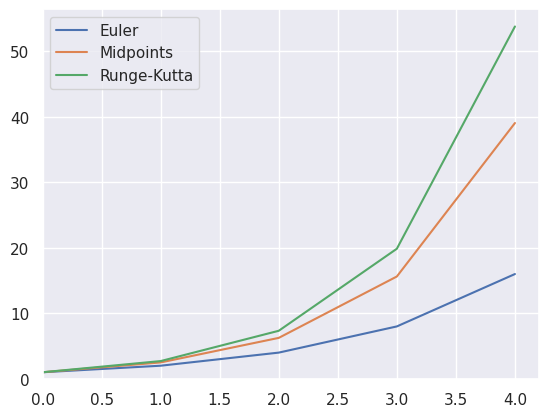

Write Python code to recreate this figure.
"""
Numerical solution methods for Initial Value Problems of the form y'(t)=f(t,y(t)), y(t_0)=y_0.
"""

import numpy as np
import matplotlib.pyplot as plt
import seaborn as sns


def solve_ivp(ode, solver, y0, t0, t_end, h):
    num_steps = int((t_end - t0) / h) + 1
    y = np.zeros(num_steps)
    t = np.zeros(num_steps)

    y[0] = y0
    t[0] = t0

    y_current = y0
    t_current = t0

    for i in range(1, num_steps):
        y_current, t_current = solver(ode, y_current, t_current, h)
        y[i] = y_current
        t[i] = t_current

    return y, t


def ode(y, t):
    """Sample ODE function."""
    return y


def euler(ode, y_current, t_current, h):
    """Euler method for numerical integration."""
    y_next = y_current + h * ode(y_current, t_current)
    return (y_next, t_current + h)


def midpoints(ode, y_current, t_current, h):
    """Midpoint method for numerical integration."""
    y_next = y_current + h * ode(
        y_current + h / 2 * ode(y_current, t_current), t_current + h / 2
    )
    return (y_next, t_current + h)


def runge_kutta_classic(ode, y_current, t_current, h):
    """Runge-Kutta 4th order method for numerical integration."""
    # calculating slopes for weighted average
    k1 = ode(y_current, t_current)
    k2 = ode(y_current + (h * k1 / 2), t_current + h / 2)
    k3 = ode(y_current + (h * k2 / 2), t_current + h / 2)
    k4 = ode(y_current + h * k3, t_current + h)

    y_next = y_current + (h / 6 * (k1 + 2 * k2 + 2 * k3 + k4))
    return (y_next, t_current + h)


if __name__ == "__main__":
    y0 = 1
    t0 = 0
    t_end = 4
    h = 1

    methods = {
        "Euler": euler,
        "Midpoints": midpoints,
        "Runge-Kutta": runge_kutta_classic,
    }

    results = {
        name: solve_ivp(ode, method, y0, t0, t_end, h)
        for name, method in methods.items()
    }

    for name, (y_values, t_values) in results.items():
        print(f"y({round(t_values[-1],2)}) = {round(y_values[-1],2)}")

    sns.set_theme()
    for name, (y_values, t_values) in results.items():
        sns.lineplot(x=t_values, y=y_values, label=name)

    plt.xlim(0)
    plt.ylim(0)
    plt.legend()
    plt.show()
